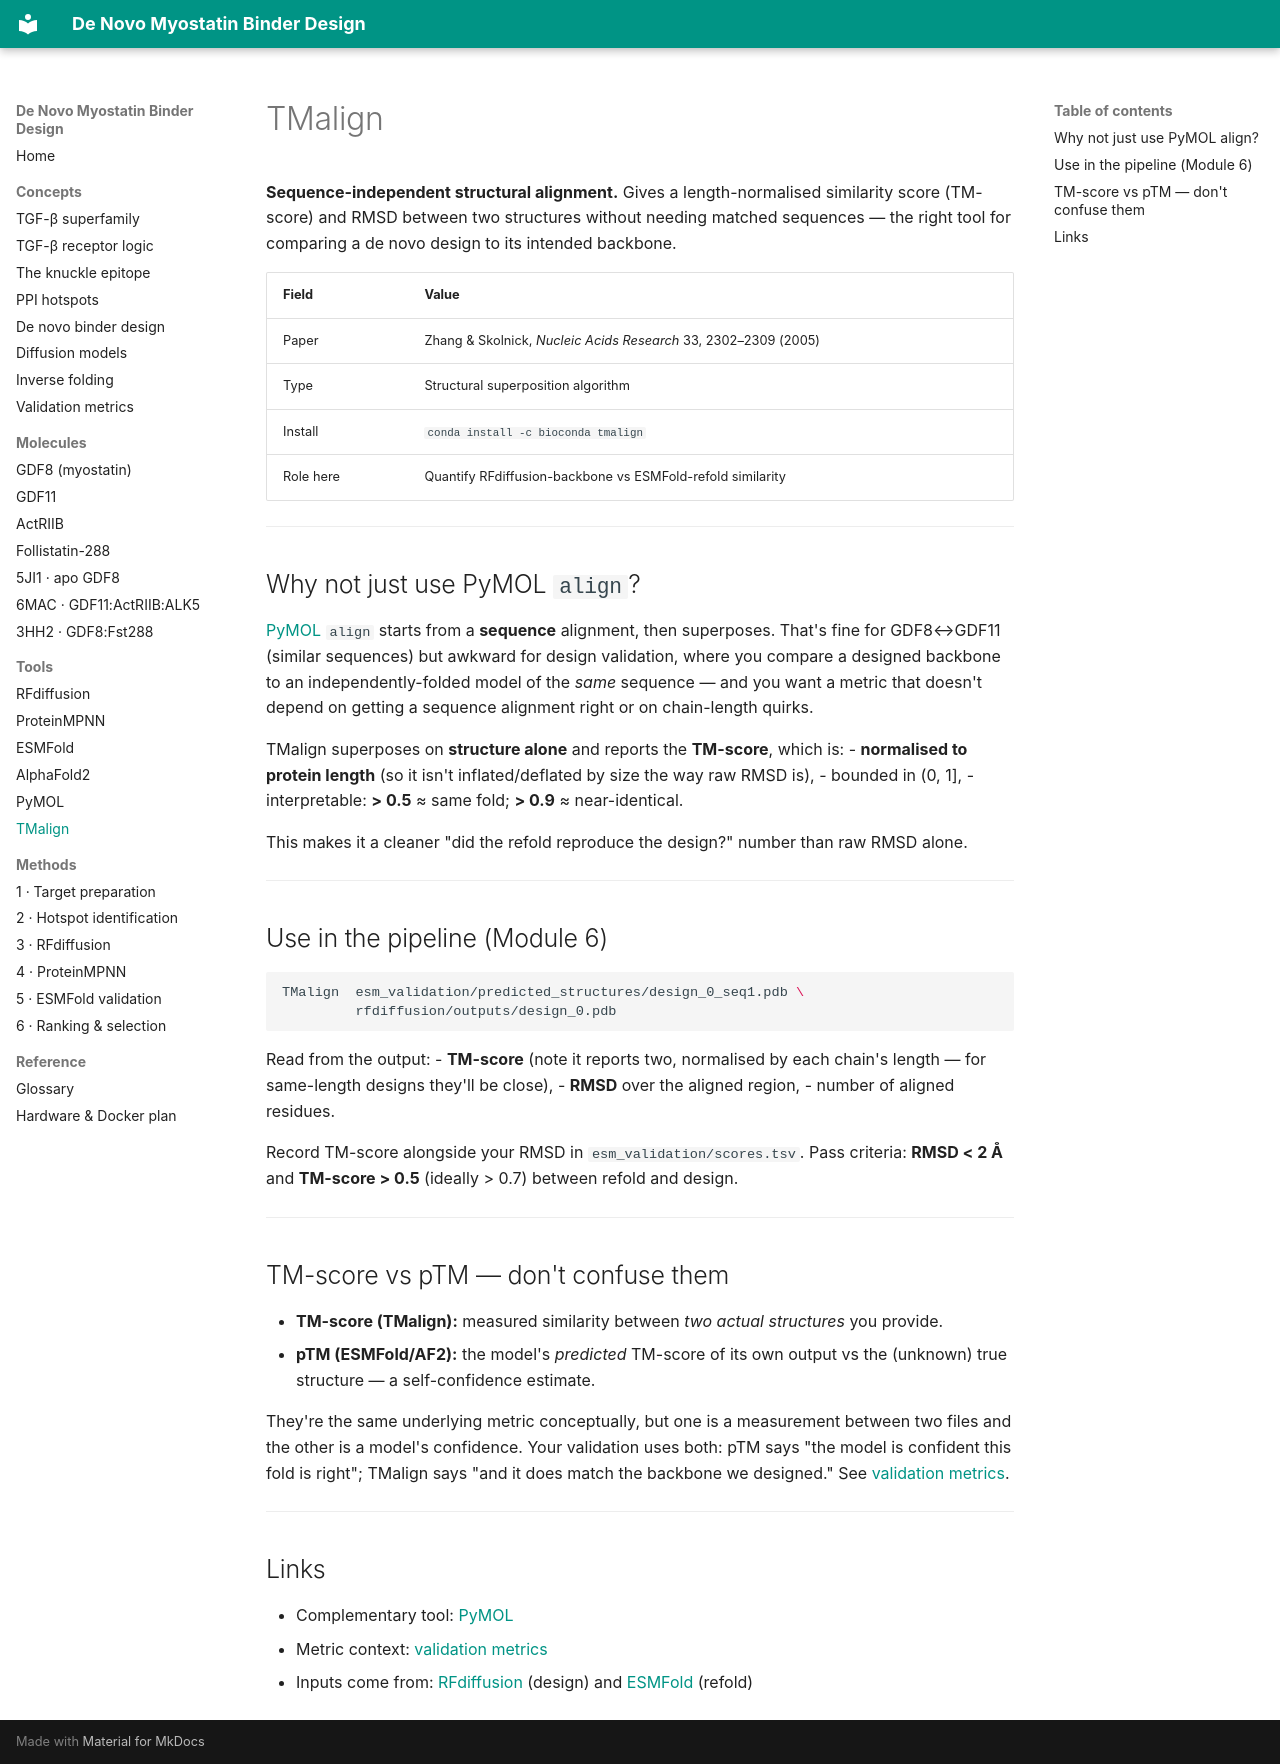

repository: beleonattila/myostatin-binder-design · page: tools/TMalign/index.html · generator: mkdocs

# TMalign

**Sequence-independent structural alignment.** Gives a length-normalised similarity score (TM-score) and RMSD between two structures without needing matched sequences — the right tool for comparing a de novo design to its intended backbone.

| Field | Value |
|-------|-------|
| Paper | Zhang & Skolnick, *Nucleic Acids Research* 33, 2302–2309 (2005) |
| Type | Structural superposition algorithm |
| Install | `conda install -c bioconda tmalign` |
| Role here | Quantify RFdiffusion-backbone vs ESMFold-refold similarity |

---

## Why not just use PyMOL `align`?

[PyMOL](PyMOL.md) `align` starts from a **sequence** alignment, then superposes. That's fine for GDF8↔GDF11 (similar sequences) but awkward for design validation, where you compare a designed backbone to an independently-folded model of the *same* sequence — and you want a metric that doesn't depend on getting a sequence alignment right or on chain-length quirks.

TMalign superposes on **structure alone** and reports the **TM-score**, which is:
- **normalised to protein length** (so it isn't inflated/deflated by size the way raw RMSD is),
- bounded in (0, 1],
- interpretable: **> 0.5** ≈ same fold; **> 0.9** ≈ near-identical.

This makes it a cleaner "did the refold reproduce the design?" number than raw RMSD alone.

---

## Use in the pipeline (Module 6)

```bash
TMalign  esm_validation/predicted_structures/design_0_seq1.pdb \
         rfdiffusion/outputs/design_0.pdb
```

Read from the output:
- **TM-score** (note it reports two, normalised by each chain's length — for same-length designs they'll be close),
- **RMSD** over the aligned region,
- number of aligned residues.

Record TM-score alongside your RMSD in `esm_validation/scores.tsv`. Pass criteria: **RMSD < 2 Å** and **TM-score > 0.5** (ideally > 0.7) between refold and design.

---

## TM-score vs pTM — don't confuse them

- **TM-score (TMalign):** measured similarity between *two actual structures* you provide.
- **pTM (ESMFold/AF2):** the model's *predicted* TM-score of its own output vs the (unknown) true structure — a self-confidence estimate.

They're the same underlying metric conceptually, but one is a measurement between two files and the other is a model's confidence. Your validation uses both: pTM says "the model is confident this fold is right"; TMalign says "and it does match the backbone we designed." See [validation metrics](../concepts/validation-metrics.md).

---

## Links

- Complementary tool: [PyMOL](PyMOL.md)
- Metric context: [validation metrics](../concepts/validation-metrics.md)
- Inputs come from: [RFdiffusion](RFdiffusion.md) (design) and [ESMFold](ESMFold.md) (refold)
